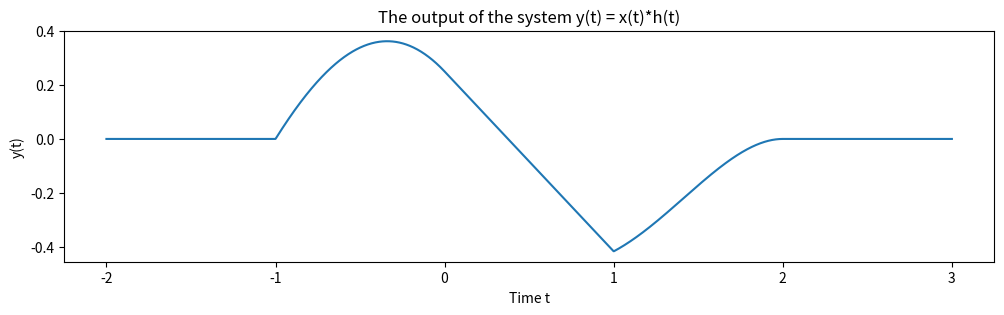

Reproduce this figure in Python.
# [redacted]
#ECE 315 Signals and Systems
#11/8/2022
#Problem 4, Part E

import numpy as np
import matplotlib.pyplot as plt

numpts = 2000
t = np.linspace(-2.0, 3.0, numpts)
y = np.zeros(np.size(t))

for m in np.arange(0, numpts+1):
    if t[m] <= -1.0:
            continue
    elif t[m] <= 0.0:
            y[m] = (pow(t[m], 4.0) / 12.0) - pow(t[m], 2.0) - ((2.0 * t[m]) / 3.0) + (1.0 / 4.0)
    elif t[m] <= 1.0:
            y[m] = (1.0 / 4.0) - ((2.0 * t[m]) / 3.0)
    elif t[m] <= 2.0:
            y[m] = (-(pow(t[m], 4.0) / 12.0)) + pow(t[m], 2.0) - ((4.0 * t[m]) / 3.0)
    else:
            break

fig, ax = plt.subplots(1, figsize=(12,3))
ax.plot(t,y)
ax.set_xlabel("Time t")
ax.set_ylabel("y(t)")
ax.set_title("The output of the system y(t) = x(t)*h(t)")
plt.show()